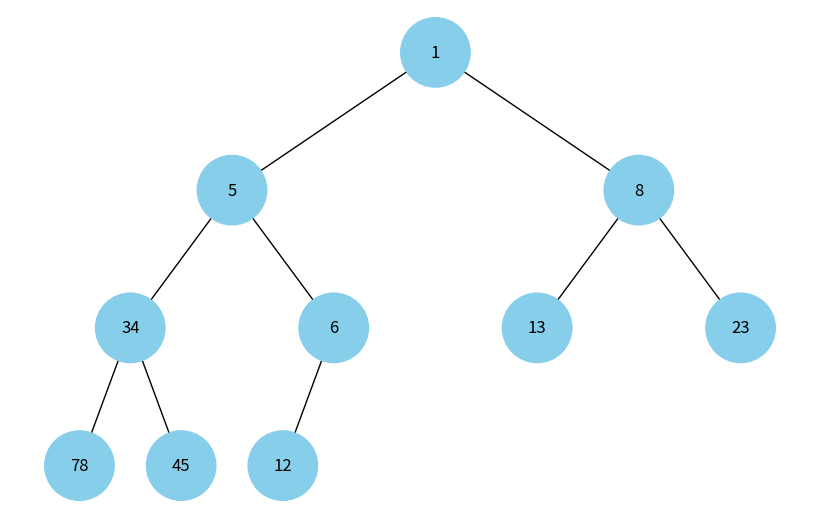

The matplotlib source for this figure:
import uuid
import heapq
import networkx as nx
import matplotlib.pyplot as plt


class Node:
    def __init__(self, key, color="skyblue") -> None:
        self.left = None
        self.right = None
        self.val = key
        self.color = color  # Додатковий аргумент для зберігання кольору вузла
        self.id = str(uuid.uuid4())  # Унікальний ідентифікатор для кожного вузла


def add_edges(graph, node_list_heap, node, pos, x=0, y=0, layer=1) -> nx.DiGraph:
    if node is not None:
        graph.add_node(node.id, color=node.color, label=node.val)
        index = node_list_heap.index(node)
        left_index = 2 * index + 1
        right_index = 2 * index + 2
        if left_index < len(node_list_heap):
            left_node = node_list_heap[left_index]
            graph.add_edge(node.id, left_node.id)
            l = x - 1 / 2**layer
            pos[left_node.id] = (l, y - 1)
            l = add_edges(
                graph, node_list_heap, left_node, pos, x=l, y=y - 1, layer=layer + 1
            )
        if right_index < len(node_list_heap):
            right_node = node_list_heap[right_index]
            graph.add_edge(node.id, right_node.id)
            r = x + 1 / 2**layer
            pos[right_node.id] = (r, y - 1)
            r = add_edges(
                graph, node_list_heap, right_node, pos, x=r, y=y - 1, layer=layer + 1
            )
    return graph


def draw_heap(heap_data: list[int]) -> None:
    tree = nx.DiGraph()
    node_list_heap = list(map(lambda val: Node(val, "skyblue"), heap_data))

    pos = {node_list_heap[0].id: (0, 0)}
    tree = add_edges(tree, node_list_heap, node_list_heap[0], pos)

    colors = [node[1]["color"] for node in tree.nodes(data=True)]
    labels = {node[0]: node[1]["label"] for node in tree.nodes(data=True)}

    plt.figure(figsize=(8, 5))
    nx.draw(
        tree, pos=pos, labels=labels, arrows=False, node_size=2500, node_color=colors
    )
    plt.show()


if __name__ == "__main__":
    data = [13, 6, 8, 45, 5, 1, 23, 78, 34, 12]

    heapq.heapify(data)
    print("Min-Heap array:", data)

    draw_heap(data)
